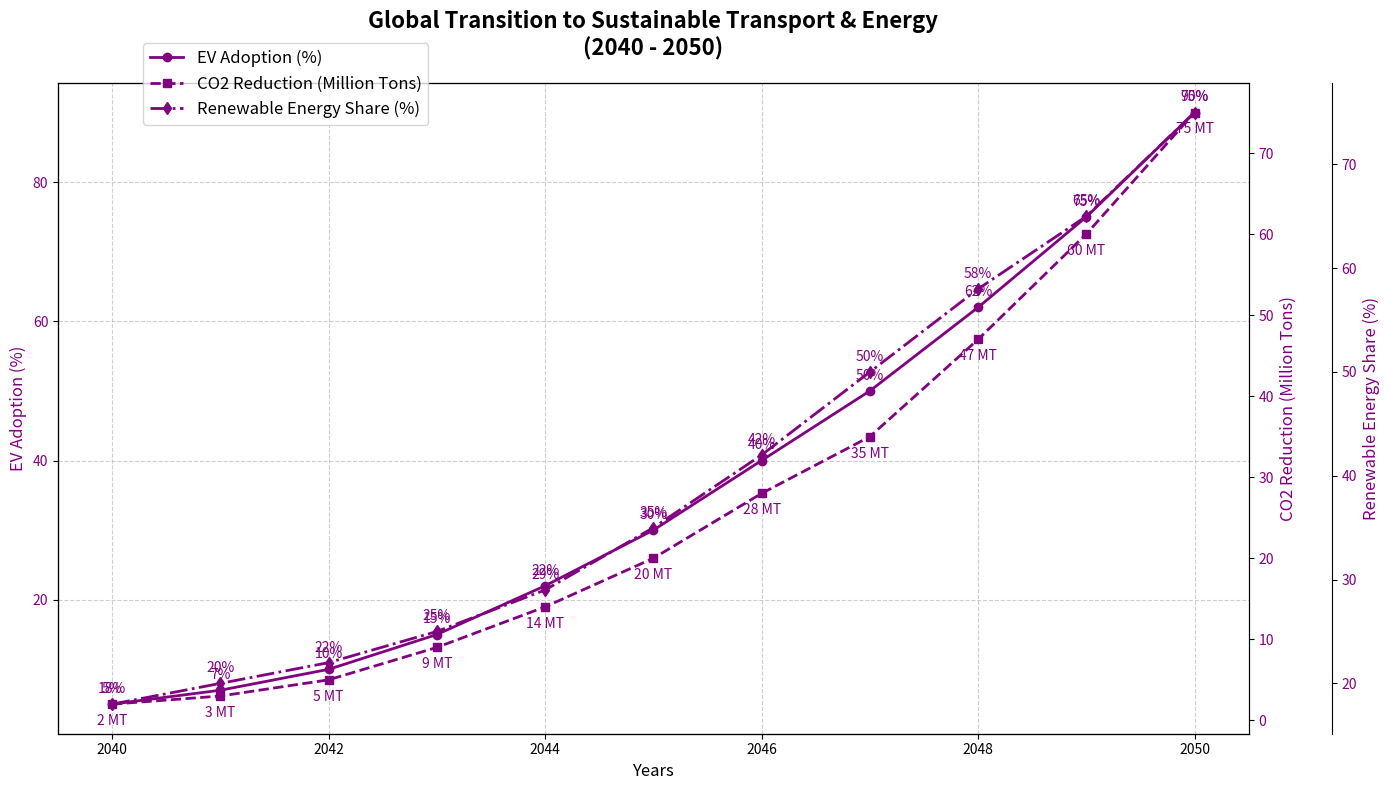

The script that saved this image:
import matplotlib.pyplot as plt
import numpy as np

years = np.arange(2040, 2051)
ev_adoption_rates = np.array([5, 7, 10, 15, 22, 30, 40, 50, 62, 75, 90])
co2_reduction = np.array([2, 3, 5, 9, 14, 20, 28, 35, 47, 60, 75])
renewable_energy_share = np.array([18, 20, 22, 25, 29, 35, 42, 50, 58, 65, 75])

fig, ax1 = plt.subplots(figsize=(14, 8))

# Set a single color for all plot elements
single_color = 'purple'

ax1.plot(years, ev_adoption_rates, 'o-', linewidth=2, color=single_color, label='EV Adoption (%)')
ax1.set_xlabel('Years', fontsize=12)
ax1.set_ylabel('EV Adoption (%)', fontsize=12, color=single_color)
ax1.tick_params(axis='y', labelcolor=single_color)

for i, rate in enumerate(ev_adoption_rates):
    ax1.annotate(f'{rate}%', (years[i], ev_adoption_rates[i]), textcoords="offset points", xytext=(0, 8), ha='center', fontsize=10, color=single_color)

ax2 = ax1.twinx()
ax2.plot(years, co2_reduction, 's--', linewidth=2, color=single_color, label='CO2 Reduction (Million Tons)')
ax2.set_ylabel('CO2 Reduction (Million Tons)', fontsize=12, color=single_color)
ax2.tick_params(axis='y', labelcolor=single_color)

for i, reduction in enumerate(co2_reduction):
    ax2.annotate(f'{reduction} MT', (years[i], co2_reduction[i]), textcoords="offset points", xytext=(0, -15), ha='center', fontsize=10, color=single_color)

ax3 = ax1.twinx()
ax3.spines['right'].set_position(('outward', 60))
ax3.plot(years, renewable_energy_share, 'd-.', linewidth=2, color=single_color, label='Renewable Energy Share (%)')
ax3.set_ylabel('Renewable Energy Share (%)', fontsize=12, color=single_color)
ax3.tick_params(axis='y', labelcolor=single_color)

for i, share in enumerate(renewable_energy_share):
    ax3.annotate(f'{share}%', (years[i], renewable_energy_share[i]), textcoords="offset points", xytext=(0, 8), ha='center', fontsize=10, color=single_color)

plt.title('Global Transition to Sustainable Transport & Energy\n(2040 - 2050)', fontsize=16, fontweight='bold', pad=20)
ax1.grid(True, linestyle='--', alpha=0.6)
fig.legend(loc='upper left', bbox_to_anchor=(0.1, 0.95), fontsize=12)
fig.tight_layout()
plt.show()
